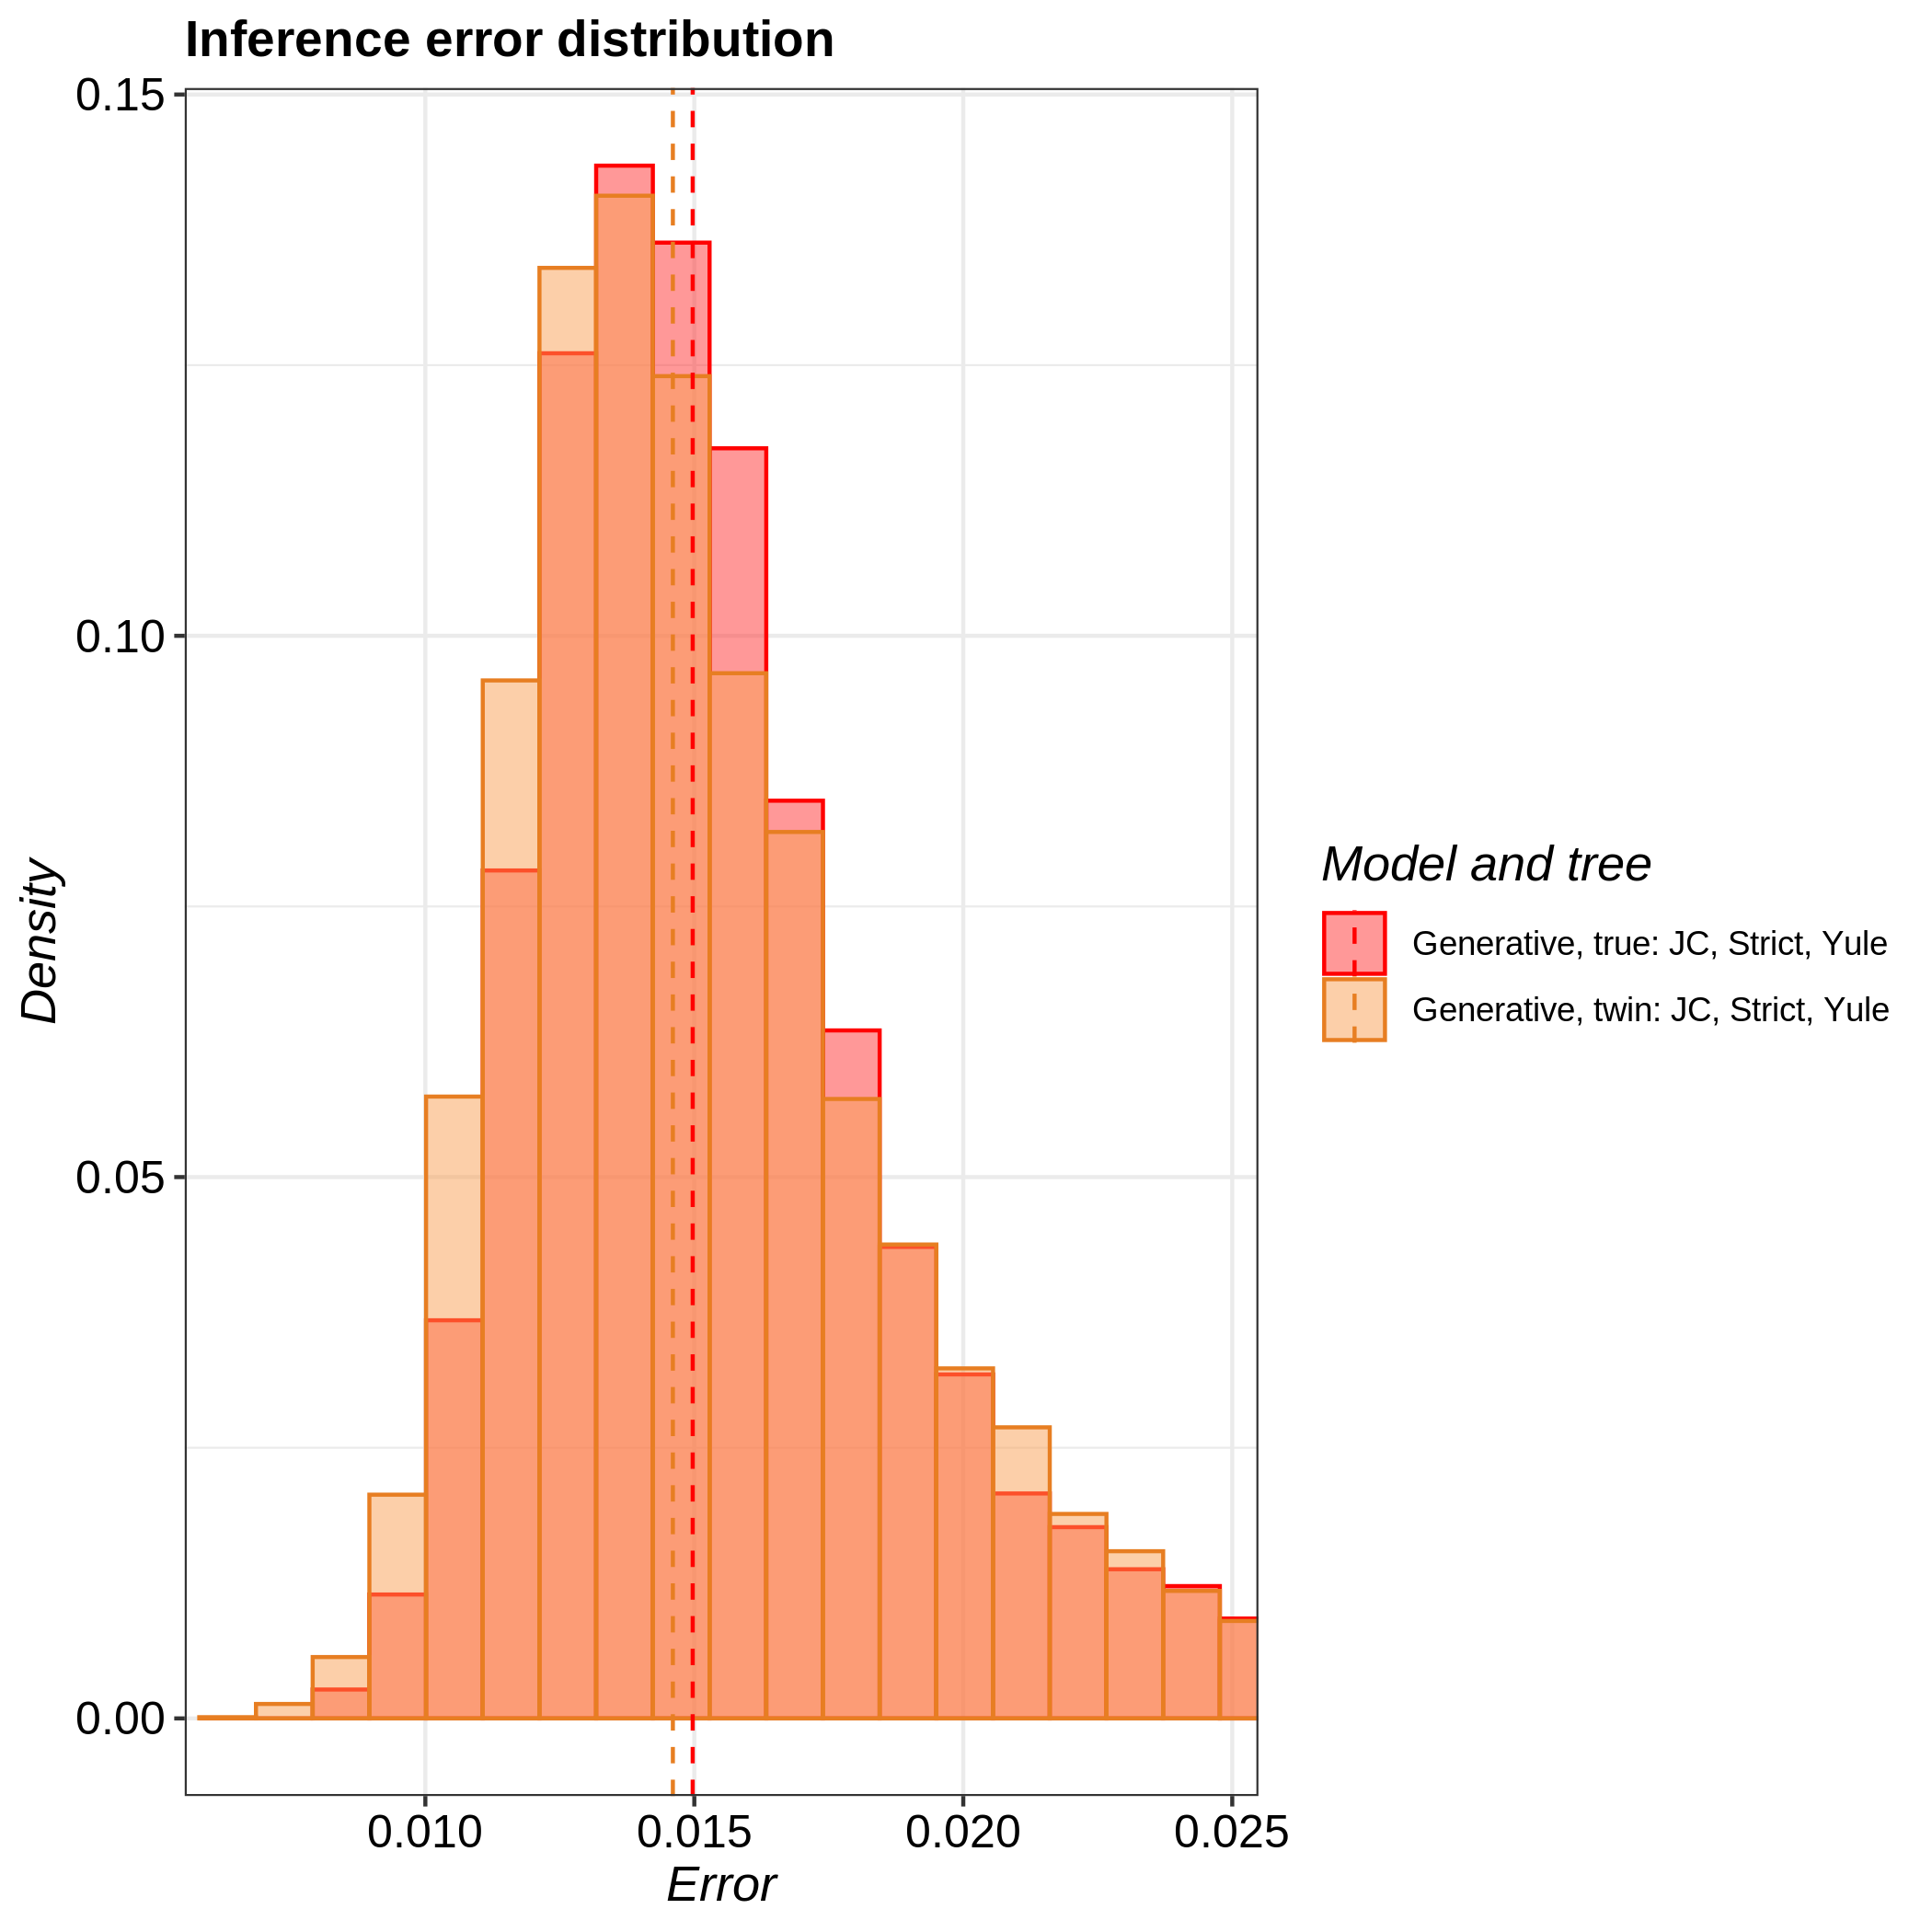

Values plotted in this chart, from the file beside it:
tree, inference_model, inference_model_weight, site_model, clock_model, tree_prior, error_1, error_2, error_3, error_4, error_5, error_6, error_7, error_8, error_9, error_10, error_11, error_12, error_13, error_14, error_15, error_16, error_17, error_18
true, generative, NA, JC69, strict, yule, 0.01284, 0.01477, 0.01357, 0.01366, 0.01333, 0.0151, 0.01496, 0.01168, 0.01271, 0.02216, 0.0138, 0.01352, 0.01525, 0.01112, 0.01386, 0.0153, 0.0103, 0.01303
twin, generative, NA, JC69, strict, yule, 0.03183, 0.01559, 0.01488, 0.0137, 0.01633, 0.02122, 0.02089, 0.01797, 0.01216, 0.02337, 0.01412, 0.01082, 0.01578, 0.01487, 0.01092, 0.01257, 0.01644, 0.02708
